Run: headless pygame with SDL's dummy video driver; simulated clock (each Clock.tick advances the game by its frame time, no real sleeping); random seed 0; keys injected as events and as key.get_pressed() state; no mouse input.
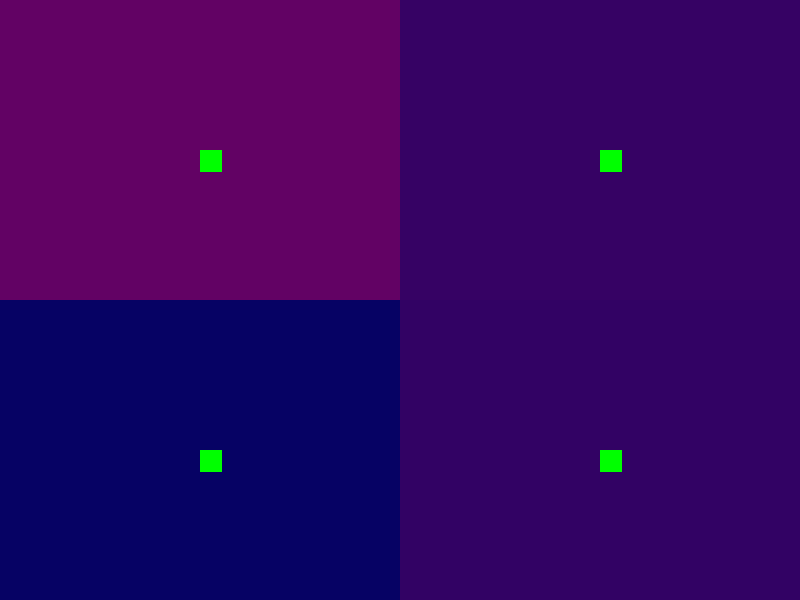
Frame 1 of 4 · flips 1–60 · no input
Frame 2 of 4 · flips 61–180 · tapped SPACE, RETURN · held RIGHT (→), D · screen unchanged from frame 1, image omitted
Frame 3 of 4 · flips 181–300 · held DOWN (↓), S · screen unchanged from frame 2, image omitted
Frame 4 of 4 · flips 301–420 · held LEFT (←), A, UP (↑), W · screen unchanged from frame 3, image omitted

The pygame program that drew these frames:

# https://github.com/gerryjenkinslb/blit_article/blob/main/three_blits.py
# https://stackoverflow.com/questions/66665946/what-is-the-difference-between-pygame-sprite-and-surface
#https://www.youtube.com/watch?v=j2OhRUGQ1M8
import pygame

thief_sprites = pygame.sprite.Group()
all_sprites = pygame.sprite.Group()

clock = pygame.time.Clock()
fps_rate = 30

blue = (0,0,200)
red = (150,0,0)
yellow = (255, 255, 0)
green = (0,255,0)

color_list = [blue, red, yellow, green]

# screen_width = 800
# screen_height = 600

import random

class Setup():

	screen_width = 800
	screen_height = 600

	def __init__ (self):
		self.player_camera_surface_list = []

	def setup_player_list(self,number_of_players, thief_sprites):
		
		for player in range(number_of_players):
			#set up thief, camera and surface
			thief = Thief(color_list[player], 0 ,0 , Thief.name_list[player])
			thief_sprites.add(thief)

			camera= Camera()
			camera.set_screen_size(number_of_players)
			camera.set_screen_position(number_of_players,player)

			self.player_camera_surface_list.append ({'thief': thief, 'camera' : camera})


class Thief (pygame.sprite.Sprite):

	name_list = ["Gio", "Big Jim", "Alex Tryhard", "Trevor"]

	def __init__(self,colour,posx, posy, name):

		pygame.sprite.Sprite.__init__(self)
		self.image = pygame.Surface((22,22))
		self.image.fill(colour)  
		self.rect = self.image.get_rect()
		self.rect.x = 0
		self.rect.y = 0
		self.posx = posx #actual position in the world
		self.posy = posy #actual position in the world
		self.name = name
		self.player_number = int
		self.camera_number = int

	def move(self, keys):
		if keys[pygame.K_LEFT]:
			for sprites in all_sprites:
				self.posx += 5
		if keys[pygame.K_RIGHT]:
			for sprites in all_sprites:
				self.posx-=5
		if keys[pygame.K_UP]:
			for sprites in all_sprites:
				self.posy += 5
		if keys[pygame.K_DOWN]:
			for sprites in all_sprites:
				self.posy -= 5

class Camera():

	def __init__(self):

		self.height = int
		self.width = int
		self.x = int
		self.y = int
		self.color = (random.randint(1,100),2,100)
		self.player = 0

	def set_screen_size(self, players):
		if players == 1:
			self.width = Setup.screen_width
			self.height = Setup.screen_height
		if players == 2:
			self.width = Setup.screen_width
			self.height = Setup.screen_height / 2
		if players == 3 or players == 4:
			self.width = Setup.screen_width / 2
			self.height = Setup.screen_height / 2

	def set_screen_position(self, players, player):

		pos_list = { 1: (0,0),
					2 : [(0,0), (0, Setup.screen_height/ 2) ],
					3 : [(0,0),(Setup.screen_width/2, 0),(0, Setup.screen_height/ 2),( Setup.screen_width/2, Setup.screen_height/ 2)]}

		if players == 1:
			self.x = 0
			self.y = 0
		if players == 2:
			self.x = pos_list[2][player-1][0]
			self.y = pos_list[2][player-1][1]
		if players == 3 or players == 4:
			self.x = pos_list[3][player-1][0]
			self.y = pos_list[3][player-1][1]

	def create_surface(self):
		surface = pygame.Surface((self.width, self.height))
		surface.fill((self.color))
		return surface

	def calculate_offset(sprite, thief_sprite):
		x = thief_sprite.posx - sprite.posx
		y = thief_sprite.posy - sprite.posy

		return {'x' : x, 'y': y}

	def blit_action(self,surface, sprites, thief_sprite,camera):
		
		for sprite in sprites:
			if sprite == thief_sprite:
				sprite.rect.x = int (camera.width/2) 
				sprite.rect.y = int (camera.height/2)
			else:
				offset = Camera.calculate_offset(sprite, thief_sprite)
				sprite.rect.x = offset['x'] + int (camera.width/2)
				sprite.rect.y = offset['y'] + int (camera.height/2)

		all_sprites.draw(surface)
		win.blit(surface, (self.x, self.y))

pygame.init()
win = pygame.display.set_mode((Setup.screen_width, Setup.screen_height))

number_of_players = 4

setup = Setup()
setup.setup_player_list(number_of_players,thief_sprites)

#add sprites to all sprite list
all_sprites.add(thief_sprites)


# Main game loop
running = True
while running:
	clock.tick(fps_rate)

	for event in pygame.event.get():
		if event.type == pygame.QUIT:
			running = False

	keys = pygame.key.get_pressed()

	for player in range(number_of_players):

		current_player = setup.player_camera_surface_list[player]
		# if current_player['thief'].name == "Gio":
		# 	player['thief'].move(keys)


		thief = current_player['thief']
		camera = current_player['camera']

		surface = camera.create_surface()

		camera.blit_action(surface, all_sprites, thief, camera)

	# Update the display
	pygame.display.flip()

pygame.quit()
